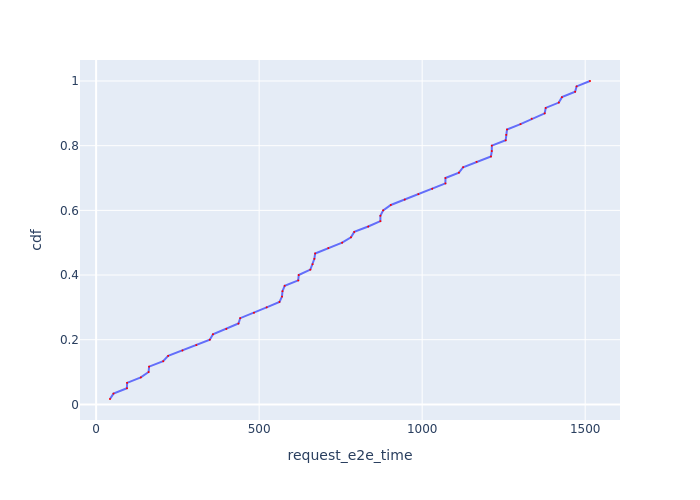

The data file committed next to this chart (first rows):
Request Id, request_e2e_time, cdf
0_1, 42.55, 0.01667
0_2, 53.21, 0.03333
0_3, 94.5, 0.05
0_4, 94.88, 0.06667
0_5, 137.1, 0.08333
0_7, 160.9, 0.1
0_6, 162.5, 0.1167
0_8, 205.7, 0.1333
0_9, 221, 0.15
0_10, 264.8, 0.1667
0_11, 307.4, 0.1833
0_12, 348.8, 0.2
0_13, 358.3, 0.2167
0_14, 399.3, 0.2333
0_15, 436.6, 0.25
0_16, 441.9, 0.2667
0_17, 484.2, 0.2833
0_18, 523, 0.3
0_19, 562.3, 0.3167
0_21, 570.1, 0.3333
0_20, 571.6, 0.35
0_22, 578.3, 0.3667
0_23, 619.9, 0.3833
0_24, 621.4, 0.4
0_25, 657, 0.4167
0_26, 664.1, 0.4333
0_27, 669.4, 0.45
0_28, 671.8, 0.4667
0_29, 712.1, 0.4833
0_30, 754.6, 0.5
0_31, 781.6, 0.5167
0_32, 791.7, 0.5333
0_33, 834.5, 0.55
0_35, 871.8, 0.5667
0_34, 871.9, 0.5833
0_36, 880.3, 0.6
0_37, 903.9, 0.6167
0_38, 946.5, 0.6333
0_39, 988.4, 0.65
0_40, 1031, 0.6667
0_41, 1071, 0.6833
0_42, 1071, 0.7
0_43, 1113, 0.7167
0_44, 1126, 0.7333
0_45, 1167, 0.75
0_46, 1211, 0.7667
0_47, 1214, 0.7833
0_48, 1214, 0.8
0_49, 1256, 0.8167
0_50, 1258, 0.8333
0_51, 1260, 0.85
0_52, 1302, 0.8667
0_53, 1336, 0.8833
0_54, 1376, 0.9
0_55, 1379, 0.9167
0_56, 1419, 0.9333
0_57, 1429, 0.95
0_58, 1469, 0.9667
0_59, 1474, 0.9833
0_60, 1515, 1.0
